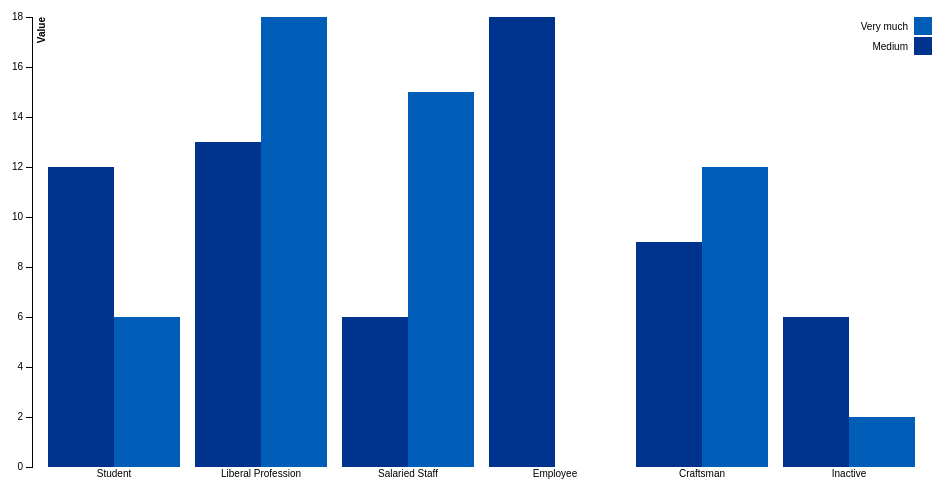
D3 v3 page, settled after 360 driven frames (6 s of simulated time); the page loaded 1 data file(s).



var margin = {top: 20, right: 20, bottom: 30, left: 40},
    width = 960 - margin.left - margin.right,
    height = 500 - margin.top - margin.bottom;

var x0 = d3.scale.ordinal()
    .rangeRoundBands([0, width], .1);

var x1 = d3.scale.ordinal();

var y = d3.scale.linear()
    .range([height, 0]);

var xAxis = d3.svg.axis()
    .scale(x0)
    .tickSize(0)
    .orient("bottom");

var yAxis = d3.svg.axis()
    .scale(y)
    .orient("left");

var color = d3.scale.ordinal()
    .range(["#00338D","#005EB8","#0091DA","#009292","#483698"]);

var svg = d3.select('body').append("svg")
    .attr("width", width + margin.left + margin.right)
    .attr("height", height + margin.top + margin.bottom)
  .append("g")
    .attr("transform", "translate(" + margin.left + "," + margin.top + ")");

d3.json("data.json", function(error, data) {

  var categoriesNames = data.map(function(d) { return d.categorie; });
  var rateNames = data[0].values.map(function(d) { return d.rate; });

  x0.domain(categoriesNames);
  x1.domain(rateNames).rangeRoundBands([0, x0.rangeBand()]);
  y.domain([0, d3.max(data, function(categorie) { return d3.max(categorie.values, function(d) { return d.value; }); })]);

  svg.append("g")
      .attr("class", "x axis")
      .attr("transform", "translate(0," + height + ")")
      .call(xAxis);

  svg.append("g")
      .attr("class", "y axis")
      .style('opacity','0')
      .call(yAxis)
  .append("text")
      .attr("transform", "rotate(-90)")
      .attr("y", 6)
      .attr("dy", ".71em")
      .style("text-anchor", "end")
      .style('font-weight','bold')
      .text("Value");

  svg.select('.y').transition().duration(500).delay(1300).style('opacity','1');

  var slice = svg.selectAll(".slice")
      .data(data)
      .enter().append("g")
      .attr("class", "g")
      .attr("transform",function(d) { return "translate(" + x0(d.categorie) + ",0)"; });

  slice.selectAll("rect")
      .data(function(d) { return d.values; })
  .enter().append("rect")
      .attr("width", x1.rangeBand())
      .attr("x", function(d) { return x1(d.rate); })
      .style("fill", function(d) { return color(d.rate) })
      .attr("y", function(d) { return y(0); })
      .attr("height", function(d) { return height - y(0); })
      .on("mouseover", function(d) {
          d3.select(this).style("fill", d3.rgb(color(d.rate)).darker(2));
      })
      .on("mouseout", function(d) {
          d3.select(this).style("fill", color(d.rate));
      });

  slice.selectAll("rect")
      .transition()
      .delay(function (d) {return Math.random()*1000;})
      .duration(1000)
      .attr("y", function(d) { return y(d.value); })
      .attr("height", function(d) { return height - y(d.value); });

  //Legend
  var legend = svg.selectAll(".legend")
      .data(data[0].values.map(function(d) { return d.rate; }).reverse())
  .enter().append("g")
      .attr("class", "legend")
      .attr("transform", function(d,i) { return "translate(0," + i * 20 + ")"; })
      .style("opacity","0");

  legend.append("rect")
      .attr("x", width - 18)
      .attr("width", 18)
      .attr("height", 18)
      .style("fill", function(d) { return color(d); });

  legend.append("text")
      .attr("x", width - 24)
      .attr("y", 9)
      .attr("dy", ".35em")
      .style("text-anchor", "end")
      .text(function(d) {return d; });

  legend.transition().duration(500).delay(function(d,i){ return 1300 + 100 * i; }).style("opacity","1");

});



### data: data.json
[
 {
  "categorie": "Student",
  "values": [
   {
    "value": 12,
    "rate": "Medium"
   },
   {
    "value": 6,
    "rate": "Very much"
   }
  ]
 },
 {
  "categorie": "Liberal Profession",
  "values": [
   {
    "value": 13,
    "rate": "Medium"
   },
   {
    "value": 18,
    "rate": "Very much"
   }
  ]
 },
 {
  "categorie": "Salaried Staff",
  "values": [
   {
    "value": 6,
    "rate": "Medium"
   },
   {
    "value": 15,
    "rate": "Very much"
   }
  ]
 },
 {
  "categorie": "Employee",
  "values": [
   {
    "value": 7,
    "rate": "Not very much"
   },
   {
    "value": 18,
    "rate": "Medium"
   },
   {
    "value": 18,
    "rate": "Medium"
   },
   {
    "value": 18,
    "rate": "Medium"
   }
  ]
 },
 {
  "categorie": "Craftsman",
  "values": [
   {
    "value": 9,
    "rate": "Medium"
   },
   {
    "value": 12,
    "rate": "Very much"
   }
  ]
 },
 {
  "categorie": "Inactive",
  "values": [
   {
    "value": 6,
    "rate": "Medium"
   },
   {
    "value": 2,
    "rate": "Very much"
   }
  ]
 }
]